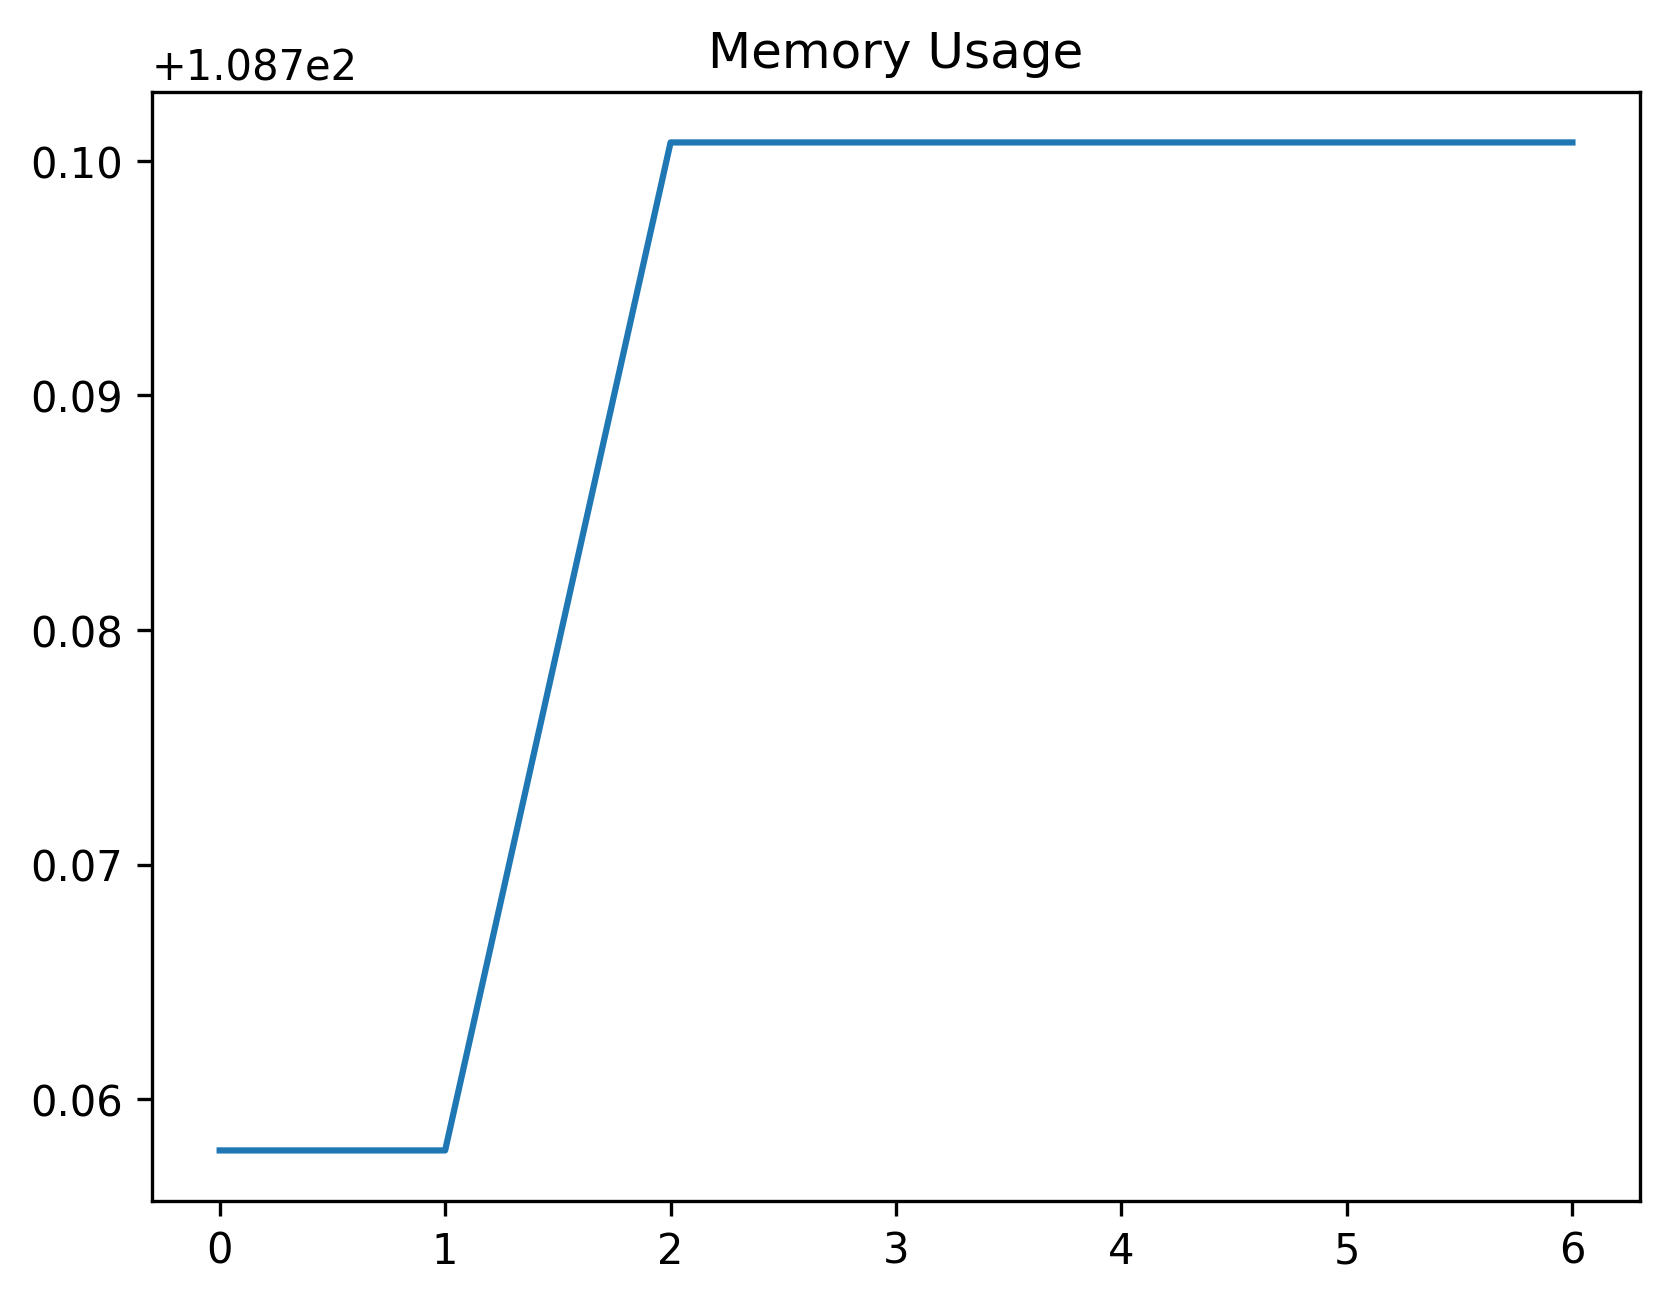

The data file committed next to this chart (first rows):
date_time, name, memory
2023-10-26 14:25:36.487822, start, 108.8
2023-10-26 14:25:41.501538, step_1, 108.8
2023-10-26 14:25:41.592894, step_2, 108.8
2023-10-26 14:25:42.119115, step_3, 108.8
2023-10-26 14:25:42.138399, step_4, 108.8
2023-10-26 14:25:43.583762, step_5, 108.8
2023-10-26 14:25:44.234587, step_6, 108.8
